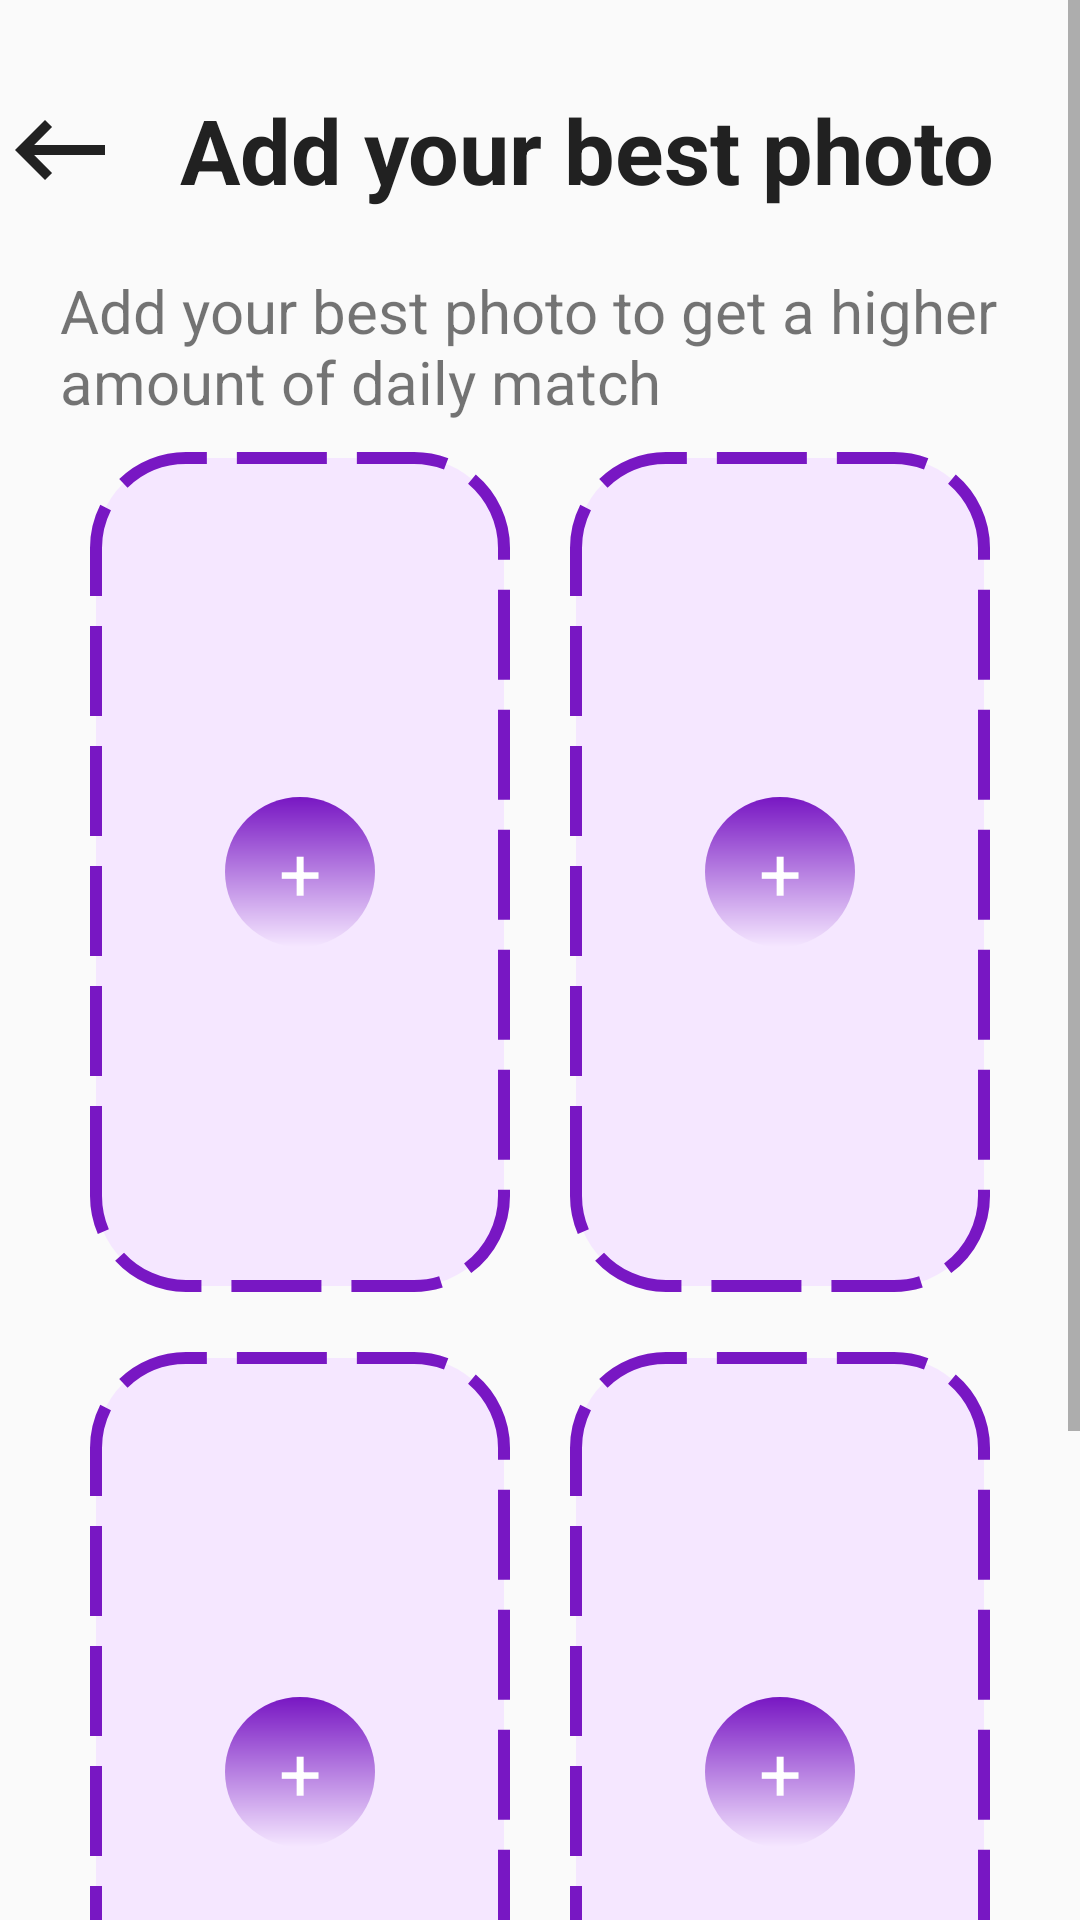

Android layout source for this screen:
<!-- AndroidManifest.xml: application theme Theme.AppCompat.Light.NoActionBar -->
<!-- res/layout/activity_add_picture.xml -->
<?xml version="1.0" encoding="utf-8"?>
<androidx.constraintlayout.widget.ConstraintLayout
    xmlns:app="http://schemas.android.com/apk/res-auto"
    xmlns:android="http://schemas.android.com/apk/res/android"
    xmlns:tools="http://schemas.android.com/tools"
    android:layout_width="match_parent"
    android:layout_height="match_parent">

    <ScrollView
        android:layout_width="match_parent"
        android:layout_height="match_parent"
        app:layout_constraintBottom_toBottomOf="parent"
        app:layout_constraintEnd_toEndOf="parent"
        app:layout_constraintStart_toStartOf="parent"
        app:layout_constraintTop_toTopOf="parent">

        <LinearLayout
            android:layout_width="match_parent"
            android:layout_height="match_parent"
            android:orientation="vertical">

            <LinearLayout
                android:layout_width="match_parent"
                android:layout_height="70dp">

                <ImageView
                    android:id="@+id/imageViewBack"
                    android:layout_width="40dp"
                    android:layout_height="match_parent"
                    android:scaleType="fitEnd"
                    app:srcCompat="@drawable/ic_baseline_keyboard_backspace_24" />

                <TextView
                    android:layout_width="wrap_content"
                    android:layout_height="match_parent"
                    android:layout_marginLeft="20dp"
                    android:gravity="center|bottom"
                    android:text="Add your best photo"
                    android:textColor="@color/light_black"
                    android:textSize="30dp"
                    android:textStyle="bold" />
            </LinearLayout>

            <LinearLayout
                android:layout_width="match_parent"
                android:layout_height="wrap_content"
                android:layout_marginLeft="20dp"
                android:layout_marginTop="20dp"
                android:layout_marginRight="20dp"
                android:orientation="vertical">

                <TextView
                    android:id="@+id/textView"
                    android:layout_width="match_parent"
                    android:layout_height="wrap_content"
                    android:text="Add your best photo to get a higher amount of daily match"
                    android:textSize="20dp" />

                <LinearLayout
                    android:layout_width="wrap_content"
                    android:layout_height="300dp"
                    android:layout_gravity="center|center"
                    android:orientation="horizontal">

                    <RelativeLayout
                        android:layout_width="match_parent"
                        android:layout_height="match_parent"
                        android:layout_weight="1">

                        <com.google.android.material.imageview.ShapeableImageView
                            android:layout_width="match_parent"
                            android:layout_height="match_parent"
                            android:layout_margin="10dp"
                            android:background="@drawable/wireframe_violet_shape"
                            android:scaleType="centerCrop"
                            app:shapeAppearance="@style/PictureHolder"></com.google.android.material.imageview.ShapeableImageView>

                        <TextView
                            android:layout_width="50dp"
                            android:layout_height="50dp"
                            android:layout_centerHorizontal="true"
                            android:layout_centerVertical="true"
                            android:background="@drawable/violet_gradiant_oval"
                            android:gravity="center|center"
                            android:text="+"
                            android:textColor="@color/white"
                            android:textSize="25dp" />

                        <com.google.android.material.imageview.ShapeableImageView
                            android:layout_width="match_parent"
                            android:layout_height="match_parent"
                            android:layout_marginStart="10dp"
                            android:layout_marginTop="10dp"
                            android:layout_marginEnd="10dp"
                            android:layout_marginBottom="10dp"
                            android:scaleType="centerCrop"
                            app:shapeAppearance="@style/PictureHolder"
                            app:srcCompat="@drawable/profile2">

                        </com.google.android.material.imageview.ShapeableImageView>
                    </RelativeLayout>

                    <RelativeLayout
                        android:layout_width="match_parent"
                        android:layout_height="match_parent"
                        android:layout_weight="1">

                        <com.google.android.material.imageview.ShapeableImageView
                            android:layout_width="match_parent"
                            android:layout_height="match_parent"
                            android:layout_margin="10dp"
                            android:background="@drawable/wireframe_violet_shape"
                            android:scaleType="centerCrop"
                            app:shapeAppearance="@style/PictureHolder"></com.google.android.material.imageview.ShapeableImageView>

                        <TextView
                            android:layout_width="50dp"
                            android:layout_height="50dp"
                            android:layout_centerHorizontal="true"
                            android:layout_centerVertical="true"
                            android:background="@drawable/violet_gradiant_oval"
                            android:gravity="center|center"
                            android:text="+"
                            android:textColor="@color/white"
                            android:textSize="25dp" />

                        <com.google.android.material.imageview.ShapeableImageView
                            android:layout_width="match_parent"
                            android:layout_height="match_parent"
                            android:layout_margin="10dp"
                            android:scaleType="centerCrop"
                            app:shapeAppearance="@style/PictureHolder"
                            app:srcCompat="@drawable/profile2">

                        </com.google.android.material.imageview.ShapeableImageView>
                    </RelativeLayout>
                </LinearLayout>

                <LinearLayout
                    android:layout_width="wrap_content"
                    android:layout_height="300dp"
                    android:layout_gravity="center|center"
                    android:orientation="horizontal">

                    <RelativeLayout
                        android:layout_width="match_parent"
                        android:layout_height="match_parent"
                        android:layout_weight="1">

                        <com.google.android.material.imageview.ShapeableImageView
                            android:layout_width="match_parent"
                            android:layout_height="match_parent"
                            android:layout_margin="10dp"
                            android:background="@drawable/wireframe_violet_shape"
                            android:scaleType="centerCrop"
                            app:shapeAppearance="@style/PictureHolder"></com.google.android.material.imageview.ShapeableImageView>

                        <TextView
                            android:id="@+id/textView3"
                            android:layout_width="50dp"
                            android:layout_height="50dp"
                            android:layout_centerHorizontal="true"
                            android:layout_centerVertical="true"
                            android:background="@drawable/violet_gradiant_oval"
                            android:gravity="center|center"
                            android:text="+"
                            android:textColor="@color/white"
                            android:textSize="25dp" />

                        <com.google.android.material.imageview.ShapeableImageView
                            android:layout_width="match_parent"
                            android:layout_height="match_parent"
                            android:layout_margin="10dp"
                            android:scaleType="centerCrop"
                            app:shapeAppearance="@style/PictureHolder">

                        </com.google.android.material.imageview.ShapeableImageView>
                    </RelativeLayout>

                    <RelativeLayout
                        android:layout_width="match_parent"
                        android:layout_height="match_parent"
                        android:layout_weight="1">

                        <com.google.android.material.imageview.ShapeableImageView
                            android:layout_width="match_parent"
                            android:layout_height="match_parent"
                            android:layout_margin="10dp"
                            android:background="@drawable/wireframe_violet_shape"
                            android:scaleType="centerCrop"
                            app:shapeAppearance="@style/PictureHolder"></com.google.android.material.imageview.ShapeableImageView>

                        <TextView
                            android:layout_width="50dp"
                            android:layout_height="50dp"
                            android:layout_centerHorizontal="true"
                            android:layout_centerVertical="true"
                            android:background="@drawable/violet_gradiant_oval"
                            android:gravity="center|center"
                            android:text="+"
                            android:textColor="@color/white"
                            android:textSize="25dp" />

                        <com.google.android.material.imageview.ShapeableImageView
                            android:layout_width="match_parent"
                            android:layout_height="match_parent"
                            android:layout_margin="10dp"
                            android:scaleType="centerCrop"
                            app:shapeAppearance="@style/PictureHolder"></com.google.android.material.imageview.ShapeableImageView>
                    </RelativeLayout>
                </LinearLayout>
            </LinearLayout>

            <Button
                android:id="@+id/button"
                android:layout_width="match_parent"
                android:layout_height="wrap_content"
                android:layout_marginLeft="10dp"
                android:layout_marginTop="60dp"
                android:layout_marginBottom="10dp"
                android:layout_marginRight="10dp"
                android:background="@drawable/violet_round_fill"
                android:text="Continue"
                android:textColor="@color/white" />

        </LinearLayout>

    </ScrollView>


</androidx.constraintlayout.widget.ConstraintLayout>
<!-- resources referenced by this layout -->
<resources>
  <color name="light_black">#212121</color>
  <color name="white">#FFFFFFFF</color>
  <!-- drawable ic_baseline_keyboard_backspace_24 (drawable) -->
  <vector android:autoMirrored="true" android:height="24dp"
      android:tint="#212121" android:viewportHeight="24"
      android:viewportWidth="24" android:width="24dp" xmlns:android="http://schemas.android.com/apk/res/android">
      <path android:fillColor="@android:color/white" android:pathData="M21,11H6.83l3.58,-3.59L9,6l-6,6 6,6 1.41,-1.41L6.83,13H21z"/>
  </vector>
  <!-- drawable violet_gradiant_oval (drawable) -->
  <?xml version="1.0" encoding="utf-8"?>
  <shape
      android:shape="oval"
      xmlns:android="http://schemas.android.com/apk/res/android">
      <gradient
          android:startColor="@color/violet"
          android:endColor="@color/light_violet"
          android:angle="-45"/>
  </shape>
  <!-- drawable violet_round_fill (drawable) -->
  <?xml version="1.0" encoding="utf-8"?>
  <shape
      android:shape="rectangle"
      xmlns:android="http://schemas.android.com/apk/res/android">
      <solid android:color="@color/violet"></solid>
      <corners android:radius="15dp"/>
  </shape>
  <!-- drawable wireframe_violet_shape (drawable) -->
  <?xml version="1.0" encoding="utf-8"?>
  <shape
      android:shape="rectangle"
      xmlns:android="http://schemas.android.com/apk/res/android">
      <solid
          android:color="@color/light_violet"/>
      <corners
          android:radius="30dp"/>
      <stroke
          android:width="4dp"
          android:color="@color/violet"
          android:dashWidth="30dp"
          android:dashGap="10dp"
          />
  </shape>
  <color name="violet">#7817C3</color>
  <color name="light_violet">#F5E7FF</color>
</resources>
